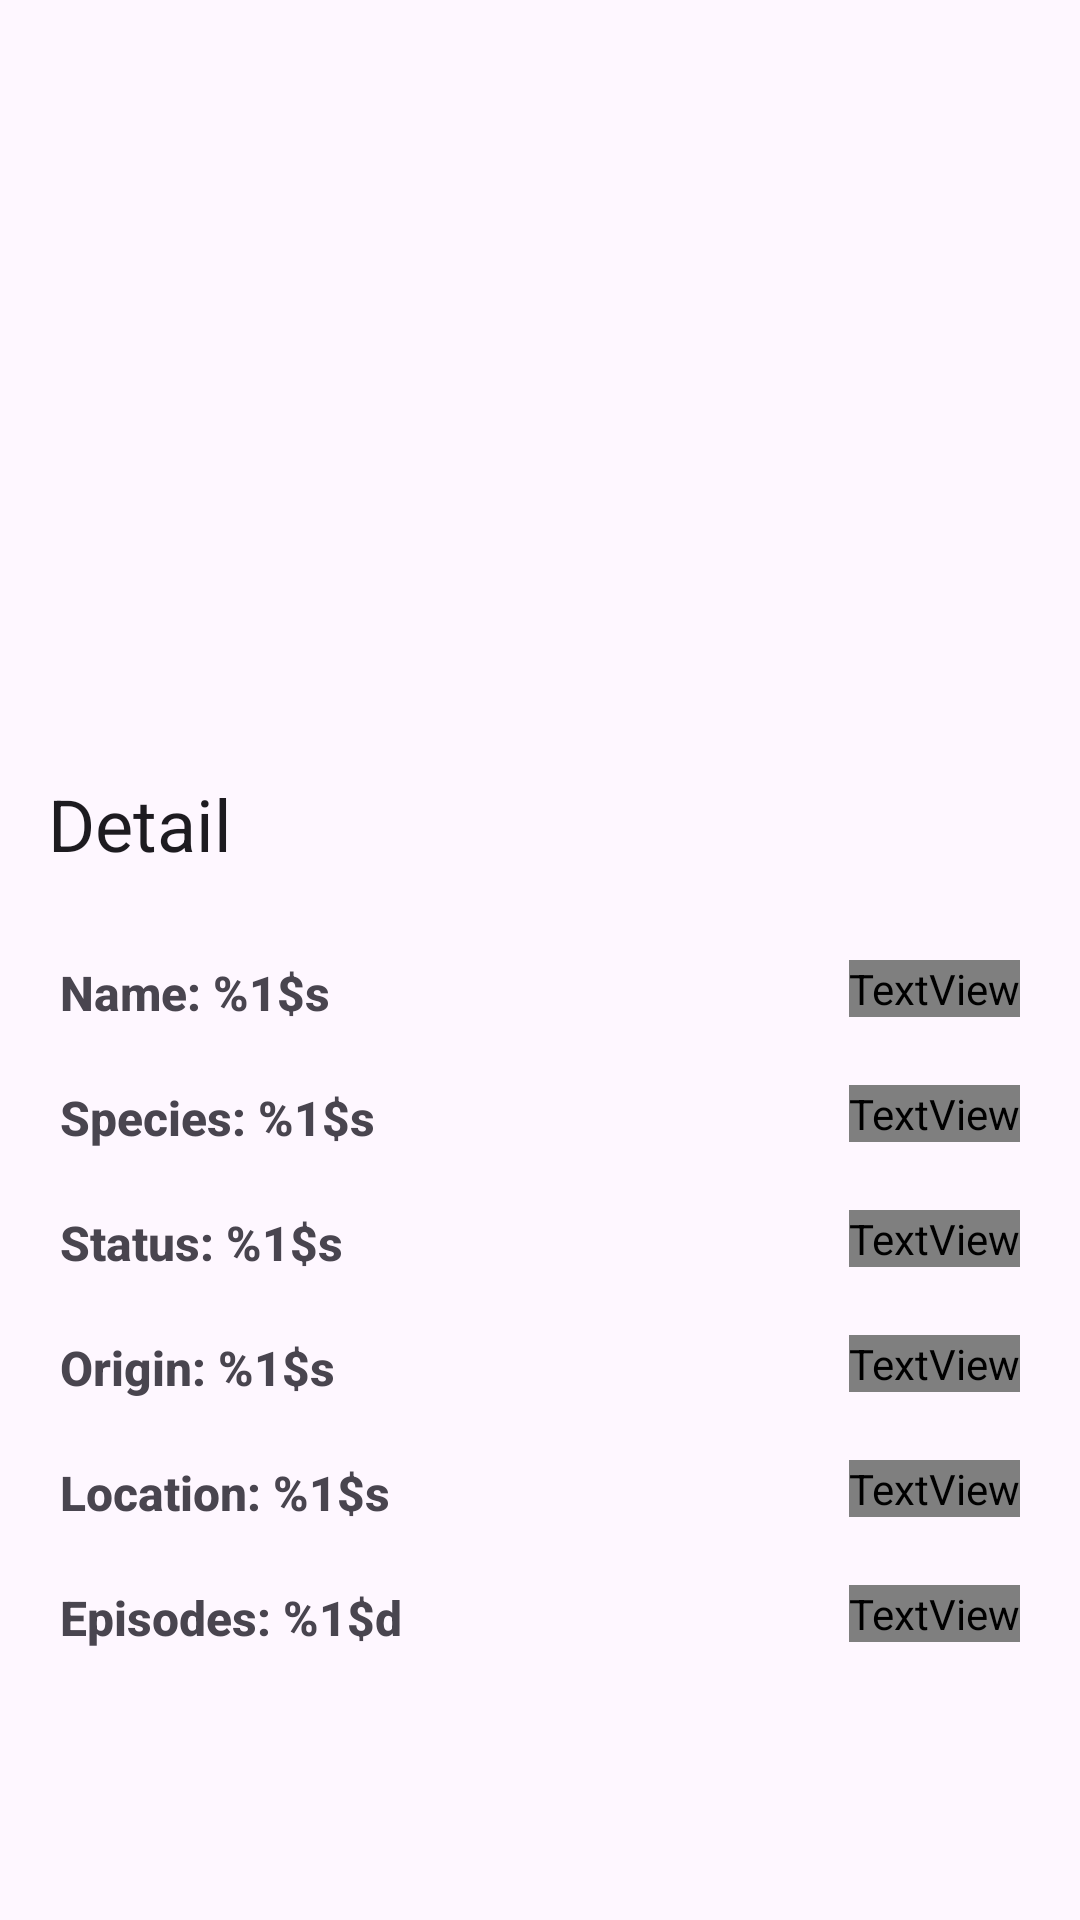

Android layout source for this screen:
<!-- AndroidManifest.xml: application theme Theme.RickAndMortyApp -->
<!-- res/layout/activity_character_details.xml -->
<?xml version="1.0" encoding="utf-8"?>
<androidx.coordinatorlayout.widget.CoordinatorLayout xmlns:android="http://schemas.android.com/apk/res/android"
    xmlns:app="http://schemas.android.com/apk/res-auto"
    xmlns:tools="http://schemas.android.com/tools"
    android:layout_width="match_parent"
    android:layout_height="match_parent">

    <com.google.android.material.appbar.AppBarLayout
        android:layout_width="match_parent"
        android:layout_height="wrap_content">

        <com.google.android.material.appbar.CollapsingToolbarLayout
            android:layout_width="match_parent"
            android:layout_height="300dp"
            app:contentScrim="@color/lime_green"
            app:layout_scrollFlags="scroll|exitUntilCollapsed|snap"
            android:theme="@style/Theme.RickAndMortyApp"
            app:toolbarId="@id/toolbar">

            <ImageView
                android:id="@+id/ivCharacterDetail"
                android:layout_width="match_parent"
                android:layout_height="match_parent"
                android:scaleType="centerCrop"
                android:src="@drawable/ic_launcher_background"
                app:layout_collapseMode="parallax" />

            <androidx.appcompat.widget.Toolbar
                android:id="@+id/toolbar"
                android:layout_width="match_parent"
                android:layout_height="?attr/actionBarSize"
                app:layout_collapseMode="pin"
                app:title="Detail"
                android:theme="@style/Theme.RickAndMortyApp"/>

        </com.google.android.material.appbar.CollapsingToolbarLayout>

    </com.google.android.material.appbar.AppBarLayout>

    <androidx.core.widget.NestedScrollView
        android:layout_width="match_parent"
        android:layout_height="match_parent"
        app:layout_behavior="@string/appbar_scrolling_view_behavior">

        <LinearLayout
            android:layout_width="match_parent"
            android:layout_height="wrap_content"
            android:orientation="vertical">

            <GridLayout
                android:layout_width="match_parent"
                android:layout_height="wrap_content"
                android:layout_margin="10dp"
                android:columnCount="2"
                android:layout_gravity="center">

                <TextView
                    android:layout_width="wrap_content"
                    android:layout_height="wrap_content"
                    android:layout_margin="10dp"
                    android:text="@string/name"
                    android:textStyle="bold"
                    android:textSize="16sp"
                    android:fontFamily="sans-serif-medium"
                    android:layout_gravity="start"/>
                <TextView
                    android:id="@+id/tvName"
                    android:layout_width="wrap_content"
                    android:layout_height="wrap_content"
                    android:layout_margin="10dp"
                    android:textColor="@color/gray"
                    android:textSize="16sp"
                    android:fontFamily="sans-serif-medium"
                    android:layout_gravity="end"/>

                <TextView
                    android:layout_width="wrap_content"
                    android:layout_height="wrap_content"
                    android:layout_margin="10dp"
                    android:text="@string/species"
                    android:textStyle="bold"
                    android:textSize="16sp"
                    android:fontFamily="sans-serif-medium"
                    android:layout_gravity="start"/>
                <TextView
                    android:id="@+id/tvSpecies"
                    android:layout_width="wrap_content"
                    android:layout_height="wrap_content"
                    android:layout_margin="10dp"
                    android:textColor="@color/gray"
                    android:textSize="16sp"
                    android:fontFamily="sans-serif-medium"
                    android:layout_gravity="end"/>

                <TextView
                    android:layout_width="wrap_content"
                    android:layout_height="wrap_content"
                    android:layout_margin="10dp"
                    android:text="@string/status"
                    android:textStyle="bold"
                    android:textSize="16sp"
                    android:fontFamily="sans-serif-medium"
                    android:layout_gravity="start"/>
                <TextView
                    android:id="@+id/tvStatus"
                    android:layout_width="wrap_content"
                    android:layout_height="wrap_content"
                    android:layout_margin="10dp"
                    android:textColor="@color/gray"
                    android:textSize="16sp"
                    android:fontFamily="sans-serif-medium"
                    android:layout_gravity="end"/>

                <TextView
                    android:layout_width="wrap_content"
                    android:layout_height="wrap_content"
                    android:layout_margin="10dp"
                    android:text="@string/origin"
                    android:textStyle="bold"
                    android:textSize="16sp"
                    android:fontFamily="sans-serif-medium"
                    android:layout_gravity="start"/>
                <TextView
                    android:id="@+id/tvOrigin"
                    android:layout_width="wrap_content"
                    android:layout_height="wrap_content"
                    android:layout_margin="10dp"
                    android:textColor="@color/gray"
                    android:textSize="16sp"
                    android:fontFamily="sans-serif-medium"
                    android:layout_gravity="end"/>

                <TextView
                    android:layout_width="wrap_content"
                    android:layout_height="wrap_content"
                    android:layout_margin="10dp"
                    android:text="@string/location"
                    android:textStyle="bold"
                    android:textSize="16sp"
                    android:fontFamily="sans-serif-medium"
                    android:layout_gravity="start"/>
                <TextView
                    android:id="@+id/tvLocation"
                    android:layout_width="wrap_content"
                    android:layout_height="wrap_content"
                    android:layout_margin="10dp"
                    android:textColor="@color/gray"
                    android:textSize="16sp"
                    android:fontFamily="sans-serif-medium"
                    android:layout_gravity="end"/>

                <TextView
                    android:layout_width="wrap_content"
                    android:layout_height="wrap_content"
                    android:layout_margin="10dp"
                    android:text="@string/episodes"
                    android:textStyle="bold"
                    android:textSize="16sp"
                    android:fontFamily="sans-serif-medium"
                    android:layout_gravity="start"/>
                <TextView
                    android:id="@+id/tvEpisodes"
                    android:layout_width="wrap_content"
                    android:layout_height="wrap_content"
                    android:layout_margin="10dp"
                    android:textColor="@color/gray"
                    android:textSize="16sp"
                    android:fontFamily="sans-serif-medium"
                    android:layout_gravity="end"/>

            </GridLayout>

        </LinearLayout>

    </androidx.core.widget.NestedScrollView>

</androidx.coordinatorlayout.widget.CoordinatorLayout>
<!-- resources referenced by this layout -->
<resources>
  <color name="lime_green">#00EE0E</color>
  <string name="episodes">Episodes: <b>%1$d</b></string>
  <string name="location">Location: <b>%1$s</b></string>
  <string name="name">Name: <b>%1$s</b></string>
  <string name="origin">Origin: <b>%1$s</b></string>
  <string name="species">Species: <b>%1$s</b></string>
  <string name="status">Status: <b>%1$s</b></string>
  <style name="Theme.RickAndMortyApp" parent="Base.Theme.RickAndMortyApp" />
  <style name="Base.Theme.RickAndMortyApp" parent="Theme.Material3.DayNight.NoActionBar">
          
          <item name="colorPrimary">@color/green</item>
      </style>
  <color name="green">#008000</color>
</resources>
